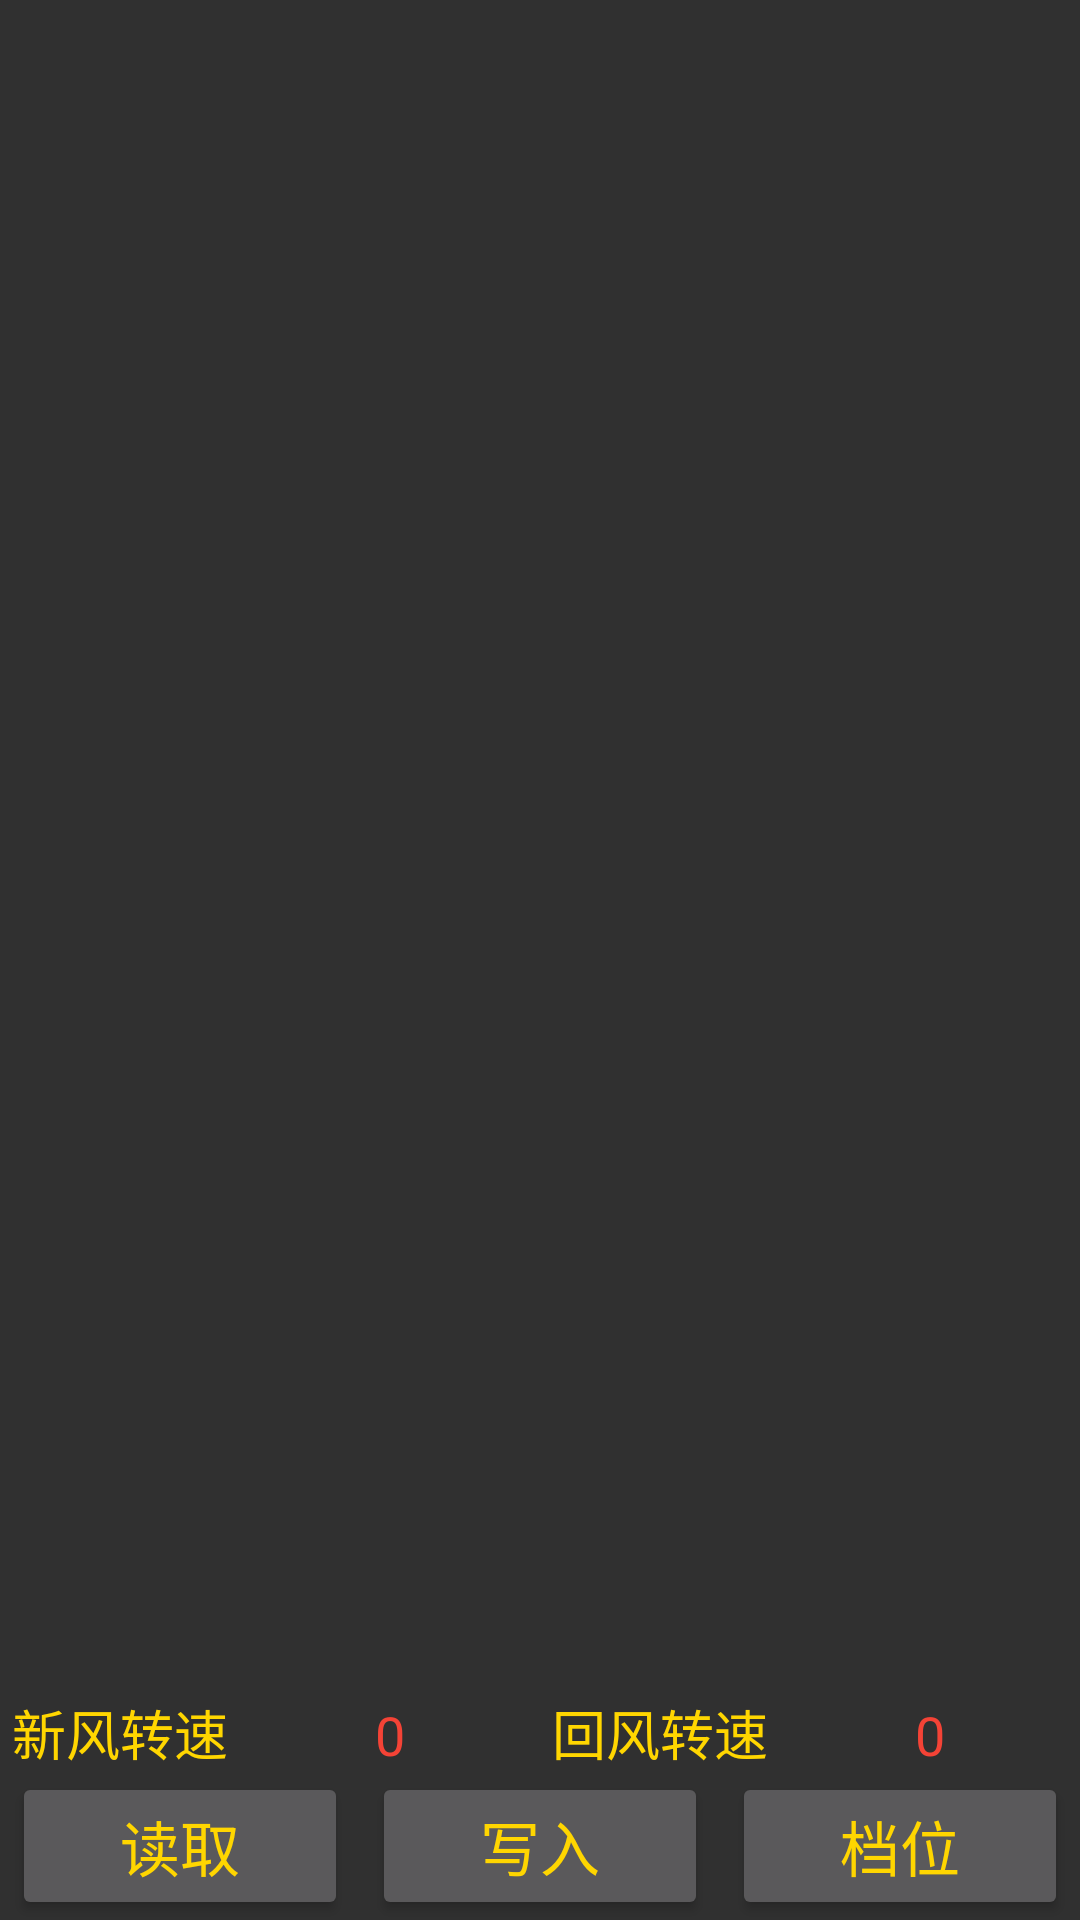

Layout XML and referenced resources for this Android screen:
<!-- AndroidManifest.xml: application theme Theme.MyApplication -->
<!-- res/layout/fragment_item_xfsetup_list.xml -->
<?xml version="1.0" encoding="utf-8"?>
<LinearLayout android:layout_width="match_parent"
    android:layout_height="match_parent"

    xmlns:android="http://schemas.android.com/apk/res/android"
    xmlns:app="http://schemas.android.com/apk/res-auto"
    xmlns:tools="http://schemas.android.com/tools"
    android:orientation="vertical">

    <androidx.recyclerview.widget.RecyclerView
        android:id="@+id/list"
        android:name="com.dnake.myapplication.ItemFragment_xfsetup"
        android:layout_width="match_parent"
        android:layout_height="match_parent"
        android:layout_marginLeft="2dp"
        android:layout_marginRight="2dp"
        android:layout_weight="1"
        app:layoutManager="LinearLayoutManager"
        tools:context=".ui.xfsetup.ItemFragment_xfsetup"
        tools:listitem="@layout/fragment_item_xfsetup"

        />

    <LinearLayout
        android:layout_width="match_parent"
        android:layout_height="wrap_content"
        android:orientation="horizontal"
        >

        <TextView
            android:id="@+id/textView4"
            style="@style/Style_textviewA"

            android:text="新风转速"/>

        <TextView
            android:id="@+id/textView_xf"
            style="@style/Style_textviewA"

            android:text="0"
            android:textColor="#F44336"   />

        <TextView
            android:id="@+id/textView3"
            android:text="回风转速"
            style="@style/Style_textviewA" />

        <TextView
            android:id="@+id/textView_hf"
            style="@style/Style_textviewA"
            android:text="0"
            android:textColor="#F44336"
            />
    </LinearLayout>

    <LinearLayout
        android:layout_width="match_parent"
        android:layout_height="wrap_content"
        android:orientation="horizontal">
      <Button
            android:id="@+id/buttonR"
            android:layout_width="0dp"
            android:layout_height="wrap_content"
            android:layout_marginLeft="4dp"
            android:layout_marginRight="4dp"
            android:layout_weight="1"
            android:text="读取"
          />

        <Button
            android:id="@+id/buttonW"
            android:layout_width="0dp"
            android:layout_height="wrap_content"
            android:layout_marginLeft="4dp"
            android:layout_marginRight="4dp"
            android:layout_weight="1"
            android:text="写入" />

        <Button
            android:id="@+id/buttonDW"
            android:layout_width="0dp"
            android:layout_height="wrap_content"
            android:layout_marginLeft="4dp"
            android:layout_marginRight="4dp"
            android:layout_weight="1"
            android:text="档位" />
    </LinearLayout>
</LinearLayout>
<!-- res/layout/fragment_item_xfsetup.xml (included above) -->
<?xml version="1.0" encoding="utf-8"?>
<LinearLayout xmlns:android="http://schemas.android.com/apk/res/android"
    android:layout_width="match_parent"
    android:layout_height="wrap_content"
    >

    <TextView
        android:id="@+id/item_number"
        android:layout_width="0dp"
        android:layout_height="wrap_content"
        android:layout_margin="4dp"
        android:textAppearance="?attr/textAppearanceListItem"
        android:text="1档转速"
        android:layout_weight="1"
        android:textSize="16dp"
        android:layout_gravity="center"

        />

    <TextView
        android:id="@+id/content"
        android:layout_width="0dp"
        android:layout_height="wrap_content"
        android:layout_margin="4dp"
        android:textAppearance="?attr/textAppearanceListItem"
        android:text="1500"
        android:layout_weight="1"
        android:textSize="18dp"
        android:layout_gravity="center"/>
    <Button
        android:id="@+id/buttonD"
        android:layout_width="0dp"
        android:layout_height="wrap_content"
        android:layout_weight="1"
        android:text="－"
               android:layout_marginLeft="4dp"
        android:layout_marginRight="4dp"
        android:layout_gravity="center"
        android:textSize="18dp"/>

    <Button
        android:id="@+id/buttonA"
        android:layout_width="0dp"
        android:layout_height="wrap_content"
        android:layout_gravity="center"
        android:layout_marginLeft="4dp"
        android:layout_marginRight="4dp"
        android:layout_weight="1"
        android:text="＋"
        android:textSize="18dp"
   />
</LinearLayout>
<!-- resources referenced by this layout -->
<resources>
  <style name="Style_textviewA">
          <item name="android:layout_width">wrap_content</item>
          <item name="android:layout_height">wrap_content</item>
          <item name="android:layout_weight">1</item>
          <item name="android:textSize">18dp</item>
          <item name="android:layout_marginLeft">4dp</item>
          <item name="android:layout_marginRight">4dp</item>
      </style>
  <style name="Theme.MyApplication" parent="Theme.Design">
          
          
          
          
          
          <item name="android:statusBarColor" tools:targetApi="l">?attr/colorPrimaryVariant</item>
          
          <item name="android:textSize">20dp</item>
          <item name="android:textColor">#FFD600</item>
          <item name="android:textColorPrimaryDisableOnly">#FFD600</item>
          </style>
</resources>
